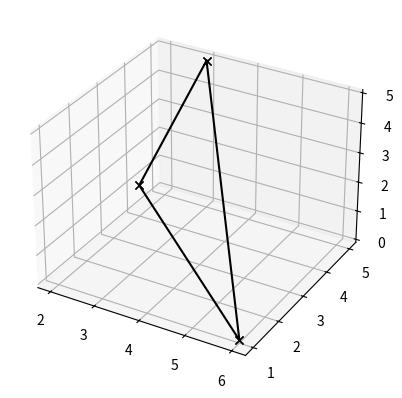

This chart was generated by the following Python code:
import matplotlib.pyplot as plt

fig = plt.figure()
ax = fig.add_subplot(111, projection="3d")

ax.plot3D([2, 3], [4, 5], [1, 5], "-xk")
ax.plot3D([3, 6], [5, 1], [5, 0], "-xk")
ax.plot3D([6, 2], [1, 4], [0, 1], "-xk")
plt.show()

